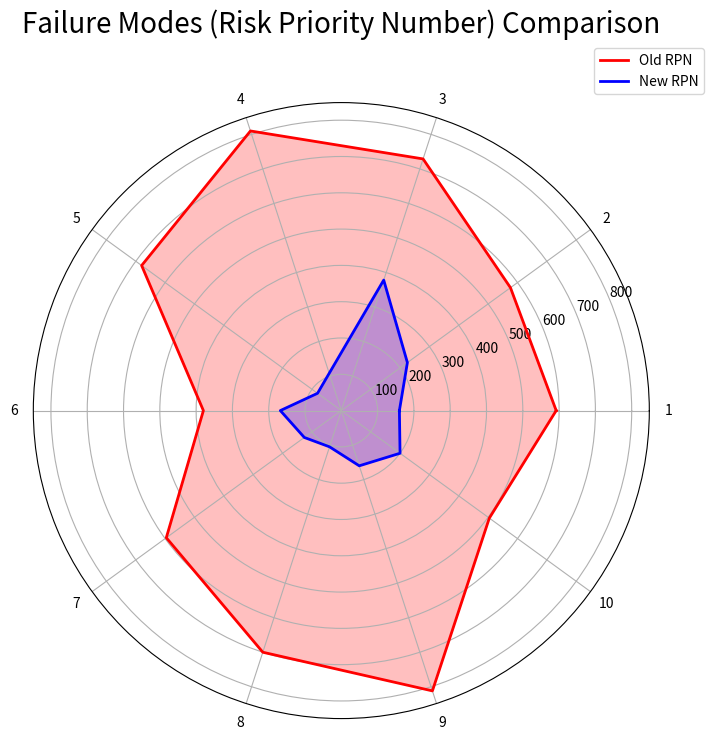

Here is the Python script that generated this plot:
import pandas as pd
import matplotlib.pyplot as plt
import numpy as np

# Data
data = {
    'Failure Mode': [1, 2, 3, 4, 5, 6, 7, 8, 9, 10],
    'Old RPN': [592, 576, 729, 810, 680, 380, 596, 700, 812, 504],
    'New RPN': [160, 225, 378, 108, 81, 168, 126, 105, 160, 200]
}

df = pd.DataFrame(data)

# Number of variables
categories = list(df['Failure Mode'])
N = len(categories)

# What will be the angle of each axis in the plot? (we divide the plot / number of variables)
angles = np.linspace(0, 2 * np.pi, N, endpoint=False).tolist()

# The radar chart is a circle, so we need to "complete the loop", and append the start to the end.
angles += angles[:1]

# Values
old_rpn = df['Old RPN'].tolist()
old_rpn += old_rpn[:1]

new_rpn = df['New RPN'].tolist()
new_rpn += new_rpn[:1]

# Plot
fig, ax = plt.subplots(figsize=(8, 8), subplot_kw=dict(polar=True))

ax.fill(angles, old_rpn, color='red', alpha=0.25)
ax.fill(angles, new_rpn, color='blue', alpha=0.25)

ax.plot(angles, old_rpn, color='red', linewidth=2, label='Old RPN')
ax.plot(angles, new_rpn, color='blue', linewidth=2, label='New RPN')

# Labels for each point
plt.xticks(angles[:-1], categories)

# Title and legend
plt.title('Failure Modes (Risk Priority Number) Comparison', size=20, color='black', y=1.1)
ax.legend(loc='upper right', bbox_to_anchor=(1.1, 1.1))

plt.show()
